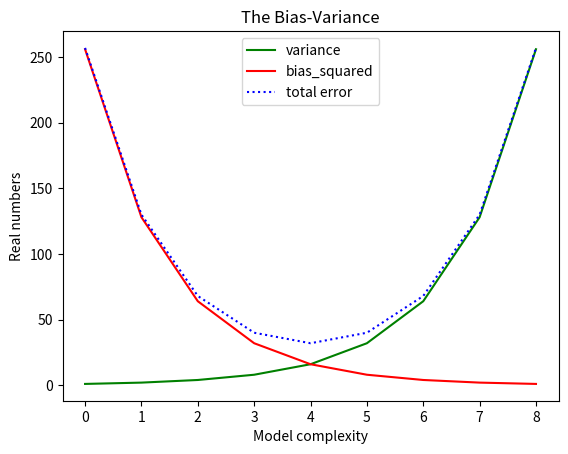

Write Python code to recreate this figure.
# Ejemplo de many lines
from matplotlib import pyplot as plt

variance = [1, 2, 4, 8, 16, 32, 64, 128, 256]
bias_squared = [256, 128, 64, 32, 16, 8, 4, 2, 1]
total_error = [x + y for x, y in zip(variance, bias_squared)]
xs = [i for i, _ in enumerate(variance)]

plt.plot(xs, variance, 'g-', label = 'variance')
plt.plot(xs, bias_squared, 'r-', label = 'bias_squared')
plt.plot(xs, total_error, 'b:', label = 'total error')
plt.legend(loc=9)
plt.xlabel("Model complexity")
plt.ylabel("Real numbers")
plt.title("The Bias-Variance")
plt.show()